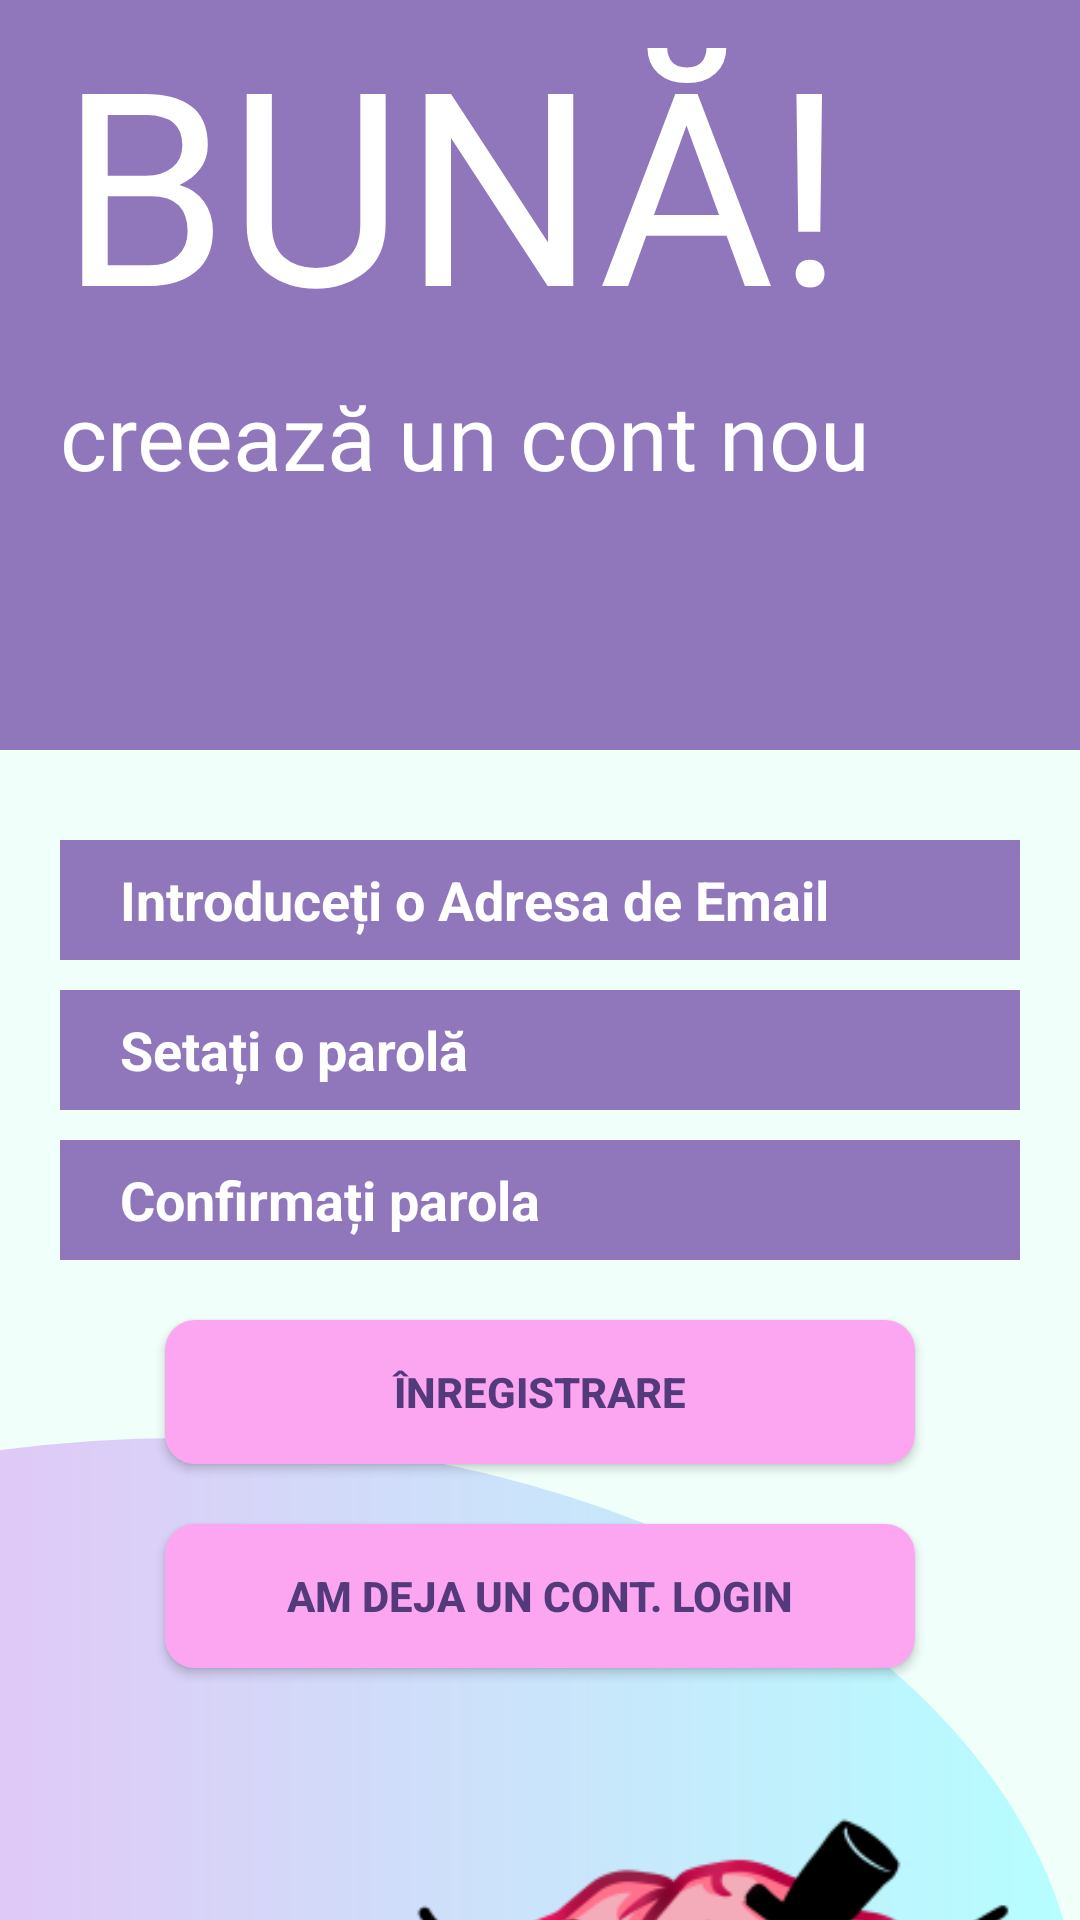

The Android layout XML behind this screen, and the referenced resources:
<!-- AndroidManifest.xml: application theme AppTheme -->
<!-- res/layout/activity_sign_up.xml -->
<?xml version="1.0" encoding="utf-8"?>
<RelativeLayout xmlns:android="http://schemas.android.com/apk/res/android"
    xmlns:app="http://schemas.android.com/apk/res-auto"
    xmlns:tools="http://schemas.android.com/tools"
    android:layout_width="match_parent"
    android:layout_height="match_parent"
    tools:context=".authentication.SignUpActivity"
    android:orientation="vertical"
    android:gravity="top"
    android:background="#F1FFFA">


    <LinearLayout
        android:layout_width="match_parent"
        android:layout_height="match_parent"

        android:gravity="bottom">



        <TextView
            android:layout_width="600dp"
            android:layout_marginStart="-240dp"
            android:layout_marginBottom="-120dp"
            android:layout_height="400dp"
            android:background="@drawable/gradient_pink_blue" />
    </LinearLayout>

    <LinearLayout
        android:layout_width="match_parent"
        android:layout_height="wrap_content"
        android:orientation="vertical"
        android:layout_gravity="center"
        android:gravity="center"

        android:layerType="hardware">

        <ImageView
            android:layout_width="match_parent"
            android:layout_height="250dp"
            android:background="#FF9076BA"
            android:layout_marginBottom="30dp"/>

        <EditText
            android:id="@+id/emailFiled"
            android:layout_width="match_parent"
            android:layout_height="40dp"
            android:hint="Introduceți o Adresa de Email"
            android:paddingStart="20dp"
            android:layout_marginStart="20dp"
            android:layout_marginEnd="20dp"
            android:textColor="#fff"
            android:textStyle="bold"
            android:textColorHint="#fff"
            android:background="#FF9076BA"
            android:inputType="textEmailAddress"
            />
        <EditText
            android:layout_marginTop="10dp"
            android:id="@+id/passwordFiled"
            android:layout_width="match_parent"
            android:layout_height="40dp"
            android:hint="Setați o parolă"
            android:paddingStart="20dp"
            android:layout_marginStart="20dp"
            android:layout_marginEnd="20dp"
            android:textColor="#fff"
            android:textStyle="bold"
            android:textColorHint="#fff"
            android:background="#FF9076BA"
            android:ems="10"
            android:inputType="textPassword"/>
        <EditText
            android:layout_marginTop="10dp"
            android:id="@+id/repasswordFiled"
            android:layout_width="match_parent"
            android:layout_height="40dp"
            android:hint="Confirmați parola"
            android:paddingStart="20dp"
            android:layout_marginStart="20dp"
            android:layout_marginEnd="20dp"
            android:textColor="#fff"
            android:textStyle="bold"
            android:textColorHint="#fff"
            android:background="#FF9076BA"
            android:inputType="textPassword"/>

        <Button
            android:id="@+id/register"
            android:layout_width="250dp"
            android:layout_height="wrap_content"
            android:text="@string/inregistrare"
            android:textAllCaps="true"
            android:background="@drawable/rectangle_pink"
            android:textStyle="bold"
            android:textColor="#533A7B"
            android:layout_marginTop="20dp"/>
        <Button
            android:id="@+id/goToLoginButton"
            android:layout_width="250dp"
            android:layout_height="wrap_content"
            android:text="@string/am_deja_un_cont_login"
            android:textAllCaps="true"
            android:background="@drawable/rectangle_pink"
            android:textStyle="bold"
            android:textColor="#533A7B"
            android:layout_marginTop="20dp"/>

        <LinearLayout
            android:layout_width="match_parent"
            android:layout_height="wrap_content"
            android:layout_marginTop="20dp"
            android:gravity="right">

            <ImageView
                android:id="@+id/brain"
                android:layout_width="240dp"
                android:layout_height="240dp"
                android:contentDescription="@string/brain"
                android:layerType="hardware"
                android:src="@drawable/brain_logo"
                android:layout_marginBottom="10dp"/>
        </LinearLayout>


    </LinearLayout>


    <LinearLayout
        android:layout_width="match_parent"
        android:layout_height="match_parent"
        android:gravity="top"
        android:orientation="vertical">

        <TextView
            android:layout_width="wrap_content"
            android:layout_height="125dp"
            android:layout_marginStart="20dp"
            android:fontFamily="@font/poppins_extrabold"
            android:text="@string/buna"
            android:textColor="#fff"
            android:textSize="90sp" />
        <TextView
            android:layout_width="wrap_content"
            android:layout_height="wrap_content"
            android:text="@string/creeaza_un_cont_nou"
            android:layout_marginStart="20dp"
            android:textSize="30sp"
            android:textColor="#fff"
            android:fontFamily="@font/poppins_extrabold"
            />

    </LinearLayout>






</RelativeLayout>
<!-- resources referenced by this layout -->
<resources>
  <!-- drawable brain_logo: png bitmap (drawable, 27788 bytes) -->
  <!-- drawable gradient_pink_blue (drawable) -->
  <?xml version="1.0" encoding="utf-8"?>
  <shape
      xmlns:android="http://schemas.android.com/apk/res/android"
      android:shape="oval">
  
      <gradient android:startColor="#FCA5F1" android:endColor="#B5FFFF" android:type="linear"/>
      <corners android:radius="50dp"/>
      <size android:width="80dp" android:height="80dp"/>
  
  
  </shape>
  <!-- drawable rectangle_pink (drawable) -->
  <?xml version="1.0" encoding="utf-8"?>
  <selector xmlns:android="http://schemas.android.com/apk/res/android">
      <item>
          <shape android:shape="rectangle">
              <solid android:color="#FFFCA5F1"/>
              <corners android:radius="10dp"/>
          </shape>
      </item>
  </selector>
  <string name="am_deja_un_cont_login">Am deja un cont. Login</string>
  <string name="brain">brain</string>
  <string name="buna">BUNĂ!</string>
  <string name="creeaza_un_cont_nou">creează un cont nou</string>
  <string name="inregistrare">Înregistrare</string>
  <style name="AppTheme" parent="Theme.AppCompat.Light.NoActionBar">
          
          <item name="colorPrimary">@color/colorPrimary</item>
          <item name="colorPrimaryDark">@color/colorPrimaryDark</item>
          <item name="colorAccent">@color/colorAccent</item>
      </style>
  <color name="colorPrimary">#6200EE</color>
  <color name="colorPrimaryDark">#3700B3</color>
  <color name="colorAccent">#03DAC5</color>
</resources>
